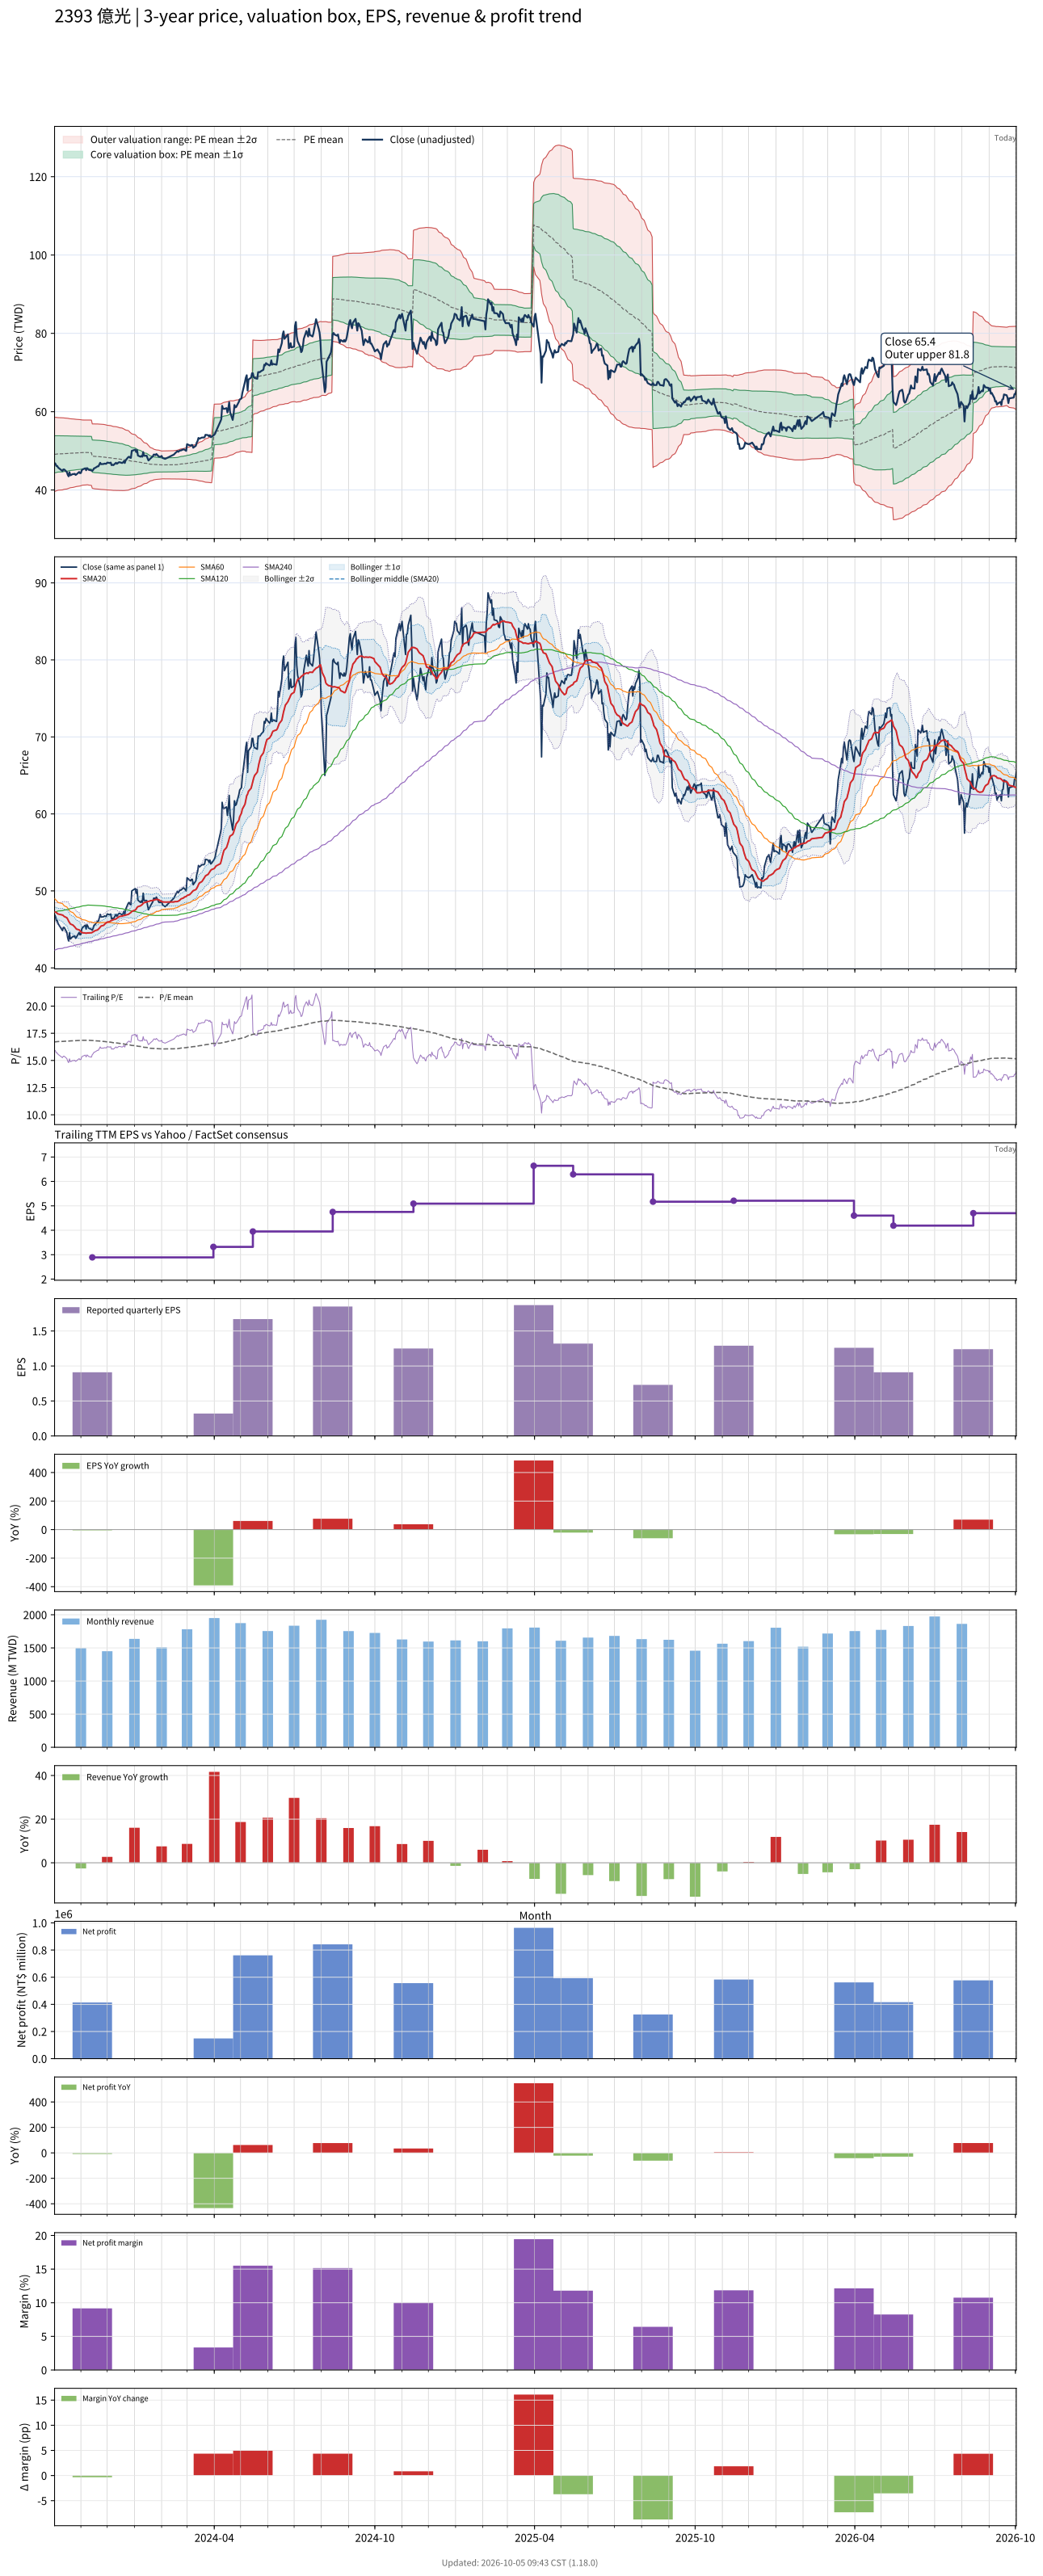

The file beside this chart, header and first rows:
# chart-version: skill-stock-dynamic-val…
date, close, available_date, period_end, eps, ttm_eps, pe, pe_mean, pe_std, price_m2, price_m1, price_mean, price_p1, price_p2, forward_eps, forward_pe, forward_pe_mean, forward_pe_std, forward_price_m2, forward_price_m1, forward_price_mean, forward_price_p1, forward_price_p2, sma20
2023-10-02, 46.9, 2023-08-14, 2023-06-30, 1.05, 2.94, 15.95, 16.7, 1.612, 39.63, 44.37, 49.11, 53.85, 58.59, , , , , , , , , , 47.26
2023-10-03, 46.7, 2023-08-14, 2023-06-30, 1.05, 2.94, 15.88, 16.71, 1.603, 39.71, 44.43, 49.14, 53.85, 58.57, , , , , , , , , , 47.26
2023-10-04, 46.15, 2023-08-14, 2023-06-30, 1.05, 2.94, 15.7, 16.72, 1.594, 39.79, 44.48, 49.17, 53.85, 58.54, , , , , , , , , , 47.19
2023-10-05, 46.15, 2023-08-14, 2023-06-30, 1.05, 2.94, 15.7, 16.73, 1.584, 39.88, 44.54, 49.2, 53.85, 58.51, , , , , , , , , , 47.1
2023-10-06, 45.75, 2023-08-14, 2023-06-30, 1.05, 2.94, 15.56, 16.74, 1.575, 39.96, 44.59, 49.22, 53.85, 58.48, , , , , , , , , , 47
2023-10-11, 44.85, 2023-08-14, 2023-06-30, 1.05, 2.94, 15.26, 16.75, 1.567, 40.02, 44.63, 49.24, 53.85, 58.45, , , , , , , , , , 46.87
2023-10-12, 45.25, 2023-08-14, 2023-06-30, 1.05, 2.94, 15.39, 16.76, 1.559, 40.1, 44.68, 49.26, 53.84, 58.43, , , , , , , , , , 46.79
2023-10-13, 45.25, 2023-08-14, 2023-06-30, 1.05, 2.94, 15.39, 16.76, 1.548, 40.18, 44.73, 49.29, 53.84, 58.39, , , , , , , , , , 46.68
2023-10-16, 44.6, 2023-08-14, 2023-06-30, 1.05, 2.94, 15.17, 16.77, 1.539, 40.26, 44.78, 49.31, 53.83, 58.35, , , , , , , , , , 46.52
2023-10-17, 43.9, 2023-08-14, 2023-06-30, 1.05, 2.94, 14.93, 16.78, 1.529, 40.34, 44.83, 49.33, 53.82, 58.32, , , , , , , , , , 46.33
2023-10-18, 43.5, 2023-08-14, 2023-06-30, 1.05, 2.94, 14.8, 16.78, 1.521, 40.4, 44.87, 49.34, 53.81, 58.29, , , , , , , , , , 46.08
2023-10-19, 44.55, 2023-08-14, 2023-06-30, 1.05, 2.94, 15.15, 16.79, 1.506, 40.51, 44.94, 49.37, 53.8, 58.23, , , , , , , , , , 45.9
2023-10-20, 43.75, 2023-08-14, 2023-06-30, 1.05, 2.94, 14.88, 16.8, 1.497, 40.59, 44.99, 49.39, 53.79, 58.19, , , , , , , , , , 45.71
2023-10-23, 44.1, 2023-08-14, 2023-06-30, 1.05, 2.94, 15, 16.81, 1.487, 40.66, 45.04, 49.41, 53.78, 58.15, , , , , , , , , , 45.56
2023-10-24, 44.05, 2023-08-14, 2023-06-30, 1.05, 2.94, 14.98, 16.81, 1.479, 40.73, 45.08, 49.42, 53.77, 58.12, , , , , , , , , , 45.45
2023-10-25, 44.15, 2023-08-14, 2023-06-30, 1.05, 2.94, 15.02, 16.82, 1.472, 40.79, 45.11, 49.44, 53.77, 58.09, , , , , , , , , , 45.32
2023-10-26, 43.85, 2023-08-14, 2023-06-30, 1.05, 2.94, 14.91, 16.82, 1.465, 40.84, 45.15, 49.45, 53.76, 58.07, , , , , , , , , , 45.17
2023-10-27, 44, 2023-08-14, 2023-06-30, 1.05, 2.94, 14.97, 16.83, 1.458, 40.9, 45.18, 49.47, 53.75, 58.04, , , , , , , , , , 45.03
2023-10-30, 44.6, 2023-08-14, 2023-06-30, 1.05, 2.94, 15.17, 16.83, 1.448, 40.97, 45.23, 49.49, 53.74, 58, , , , , , , , , , 44.95
2023-10-31, 44.3, 2023-08-14, 2023-06-30, 1.05, 2.94, 15.07, 16.84, 1.442, 41.02, 45.26, 49.5, 53.74, 57.98, , , , , , , , , , 44.82
2023-11-01, 44.35, 2023-08-14, 2023-06-30, 1.05, 2.94, 15.09, 16.84, 1.432, 41.1, 45.31, 49.52, 53.73, 57.94, , , , , , , , , , 44.69
2023-11-02, 45.05, 2023-08-14, 2023-06-30, 1.05, 2.94, 15.32, 16.85, 1.422, 41.18, 45.36, 49.54, 53.72, 57.9, , , , , , , , , , 44.61
2023-11-03, 45.25, 2023-08-14, 2023-06-30, 1.05, 2.94, 15.39, 16.86, 1.414, 41.24, 45.4, 49.56, 53.72, 57.87, , , , , , , , , , 44.56
2023-11-06, 45.55, 2023-08-14, 2023-06-30, 1.05, 2.94, 15.49, 16.86, 1.41, 41.28, 45.42, 49.57, 53.71, 57.86, , , , , , , , , , 44.53
2023-11-07, 45.05, 2023-08-14, 2023-06-30, 1.05, 2.94, 15.32, 16.86, 1.408, 41.3, 45.43, 49.57, 53.71, 57.85, , , , , , , , , , 44.5
2023-11-08, 45.6, 2023-08-14, 2023-06-30, 1.05, 2.94, 15.51, 16.87, 1.403, 41.33, 45.46, 49.59, 53.71, 57.84, , , , , , , , , , 44.53
2023-11-09, 45.4, 2023-08-14, 2023-06-30, 1.05, 2.94, 15.44, 16.86, 1.405, 41.32, 45.45, 49.58, 53.71, 57.84, , , , , , , , , , 44.54
2023-11-10, 45.15, 2023-08-14, 2023-06-30, 1.05, 2.94, 15.36, 16.85, 1.411, 41.25, 45.4, 49.55, 53.7, 57.85, , , , , , , , , , 44.54
2023-11-13, 45, 2023-08-14, 2023-06-30, 1.05, 2.94, 15.31, 16.84, 1.418, 41.18, 45.35, 49.52, 53.69, 57.86, , , , , , , , , , 44.56
2023-11-14, 44.9, 2023-11-14, 2023-09-30, 0.91, 2.89, 15.54, 16.84, 1.423, 40.43, 44.54, 48.65, 52.77, 56.88, , , , , , , , , , 44.61
2023-11-15, 45.15, 2023-11-14, 2023-09-30, 0.91, 2.89, 15.62, 16.83, 1.427, 40.39, 44.51, 48.63, 52.76, 56.88, , , , , , , , , , 44.69
2023-11-16, 45.55, 2023-11-14, 2023-09-30, 0.91, 2.89, 15.76, 16.82, 1.43, 40.34, 44.47, 48.61, 52.74, 56.87, , , , , , , , , , 44.74
2023-11-17, 45.6, 2023-11-14, 2023-09-30, 0.91, 2.89, 15.78, 16.81, 1.433, 40.3, 44.44, 48.58, 52.72, 56.87, , , , , , , , , , 44.83
2023-11-20, 46.05, 2023-11-14, 2023-09-30, 0.91, 2.89, 15.93, 16.8, 1.435, 40.26, 44.41, 48.56, 52.71, 56.86, , , , , , , , , , 44.93
2023-11-21, 46.05, 2023-11-14, 2023-09-30, 0.91, 2.89, 15.93, 16.79, 1.437, 40.23, 44.38, 48.54, 52.69, 56.84, , , , , , , , , , 45.03
2023-11-22, 46.5, 2023-11-14, 2023-09-30, 0.91, 2.89, 16.09, 16.79, 1.439, 40.2, 44.36, 48.52, 52.67, 56.83, , , , , , , , , , 45.15
2023-11-23, 46.95, 2023-11-14, 2023-09-30, 0.91, 2.89, 16.25, 16.78, 1.44, 40.18, 44.34, 48.5, 52.66, 56.82, , , , , , , , , , 45.3
2023-11-24, 46.6, 2023-11-14, 2023-09-30, 0.91, 2.89, 16.12, 16.77, 1.44, 40.15, 44.31, 48.47, 52.63, 56.79, , , , , , , , , , 45.43
2023-11-27, 46.65, 2023-11-14, 2023-09-30, 0.91, 2.89, 16.14, 16.76, 1.439, 40.12, 44.27, 48.43, 52.59, 56.75, , , , , , , , , , 45.53
2023-11-28, 46.75, 2023-11-14, 2023-09-30, 0.91, 2.89, 16.18, 16.75, 1.438, 40.09, 44.24, 48.4, 52.56, 56.71, , , , , , , , , , 45.66
2023-11-29, 46.7, 2023-11-14, 2023-09-30, 0.91, 2.89, 16.16, 16.73, 1.436, 40.06, 44.21, 48.36, 52.51, 56.66, , , , , , , , , , 45.77
2023-11-30, 46.7, 2023-11-14, 2023-09-30, 0.91, 2.89, 16.16, 16.72, 1.431, 40.04, 44.18, 48.31, 52.45, 56.59, , , , , , , , , , 45.86
2023-12-01, 47, 2023-11-14, 2023-09-30, 0.91, 2.89, 16.26, 16.7, 1.428, 40.02, 44.15, 48.28, 52.4, 56.53, , , , , , , , , , 45.95
2023-12-04, 46.9, 2023-11-14, 2023-09-30, 0.91, 2.89, 16.23, 16.69, 1.425, 40, 44.12, 48.24, 52.35, 56.47, , , , , , , , , , 46.01
2023-12-05, 47, 2023-11-14, 2023-09-30, 0.91, 2.89, 16.26, 16.68, 1.424, 39.98, 44.09, 48.21, 52.32, 56.44, , , , , , , , , , 46.11
2023-12-06, 46.35, 2023-11-14, 2023-09-30, 0.91, 2.89, 16.04, 16.66, 1.42, 39.96, 44.06, 48.16, 52.26, 56.37, , , , , , , , , , 46.15
2023-12-07, 46.45, 2023-11-14, 2023-09-30, 0.91, 2.89, 16.07, 16.65, 1.415, 39.94, 44.02, 48.11, 52.2, 56.29, , , , , , , , , , 46.2
2023-12-08, 46.35, 2023-11-14, 2023-09-30, 0.91, 2.89, 16.04, 16.63, 1.411, 39.91, 43.99, 48.07, 52.14, 56.22, , , , , , , , , , 46.26
2023-12-11, 46.95, 2023-11-14, 2023-09-30, 0.91, 2.89, 16.25, 16.62, 1.408, 39.89, 43.96, 48.03, 52.1, 56.17, , , , , , , , , , 46.36
2023-12-12, 46.7, 2023-11-14, 2023-09-30, 0.91, 2.89, 16.16, 16.61, 1.406, 39.87, 43.94, 48, 52.06, 56.13, , , , , , , , , , 46.45
2023-12-13, 46.85, 2023-11-14, 2023-09-30, 0.91, 2.89, 16.21, 16.6, 1.404, 39.85, 43.91, 47.97, 52.02, 56.08, , , , , , , , , , 46.53
2023-12-14, 47.05, 2023-11-14, 2023-09-30, 0.91, 2.89, 16.28, 16.58, 1.398, 39.85, 43.89, 47.92, 51.96, 56, , , , , , , , , , 46.61
2023-12-15, 47.1, 2023-11-14, 2023-09-30, 0.91, 2.89, 16.3, 16.57, 1.388, 39.85, 43.86, 47.87, 51.88, 55.9, , , , , , , , , , 46.68
2023-12-18, 46.9, 2023-11-14, 2023-09-30, 0.91, 2.89, 16.23, 16.55, 1.382, 39.84, 43.84, 47.83, 51.83, 55.82, , , , , , , , , , 46.73
2023-12-19, 47.05, 2023-11-14, 2023-09-30, 0.91, 2.89, 16.28, 16.53, 1.372, 39.85, 43.82, 47.78, 51.75, 55.71, , , , , , , , , , 46.77
2023-12-20, 47.35, 2023-11-14, 2023-09-30, 0.91, 2.89, 16.38, 16.52, 1.361, 39.87, 43.8, 47.73, 51.67, 55.6, , , , , , , , , , 46.82
2023-12-21, 46.9, 2023-11-14, 2023-09-30, 0.91, 2.89, 16.23, 16.5, 1.348, 39.89, 43.78, 47.68, 51.57, 55.47, , , , , , , , , , 46.81
2023-12-22, 47.6, 2023-11-14, 2023-09-30, 0.91, 2.89, 16.47, 16.48, 1.331, 39.92, 43.77, 47.62, 51.47, 55.32, , , , , , , , , , 46.87
2023-12-25, 48.4, 2023-11-14, 2023-09-30, 0.91, 2.89, 16.75, 16.46, 1.316, 39.97, 43.77, 47.57, 51.38, 55.18, , , , , , , , , , 46.95
... 670 more rows
